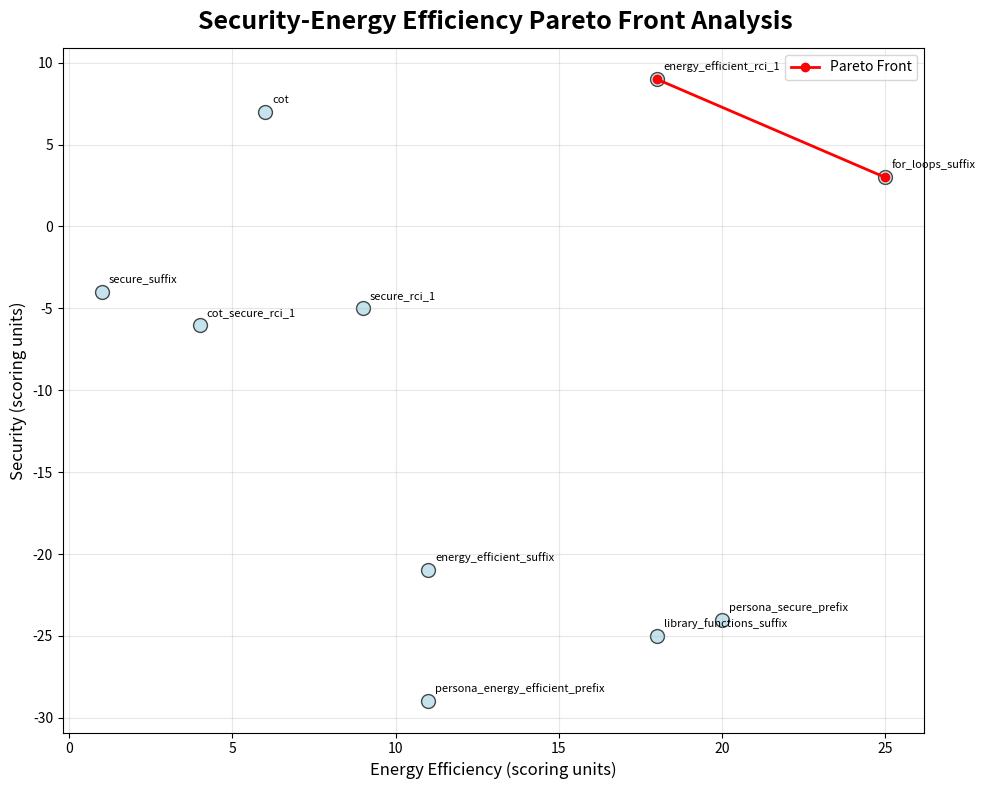

This figure's Python source:
import matplotlib.pyplot as plt
from typing import List, Tuple


def compute_pareto_front(
    energy_efficiency_results: List[float], security_results: List[float]
) -> List[Tuple[float, float]]:
    pareto_front = []

    for i in range(len(energy_efficiency_results)):
        is_pareto = True
        for j in range(len(energy_efficiency_results)):
            if i != j:
                if (
                    energy_efficiency_results[j] >= energy_efficiency_results[i]
                    and security_results[j] >= security_results[i]
                ):
                    is_pareto = False
                    break
        if is_pareto:
            pareto_front.append((energy_efficiency_results[i], security_results[i]))

    return pareto_front


if __name__ == "__main__":
    variants = [
        "cot",
        "cot_secure_rci_1",
        "energy_efficient_rci_1",
        "energy_efficient_suffix",
        "for_loops_suffix",
        "library_functions_suffix",
        "persona_energy_efficient_prefix",
        "persona_secure_prefix",
        "secure_rci_1",
        "secure_suffix",
    ]

    fig, ax = plt.subplots(1, 1, figsize=(10, 8))
    fig.suptitle(
        "Security-Energy Efficiency Pareto Front Analysis",
        fontsize=18,
        fontweight="bold",
    )

    energy_efficiency_results = [6, 4, 18, 11, 25, 18, 11, 20, 9, 1]
    security_results = [7, -6, 9, -21, 3, -25, -29, -24, -5, -4]

    ax.scatter(
        energy_efficiency_results,
        security_results,
        alpha=0.7,
        s=100,
        c="lightblue",
        edgecolors="black",
        linewidth=1,
    )

    pareto_front = compute_pareto_front(energy_efficiency_results, security_results)
    sorted_pareto_front = sorted(pareto_front, key=lambda p: p[0])
    pareto_x, pareto_y = zip(*sorted_pareto_front)

    ax.plot(
        pareto_x,
        pareto_y,
        marker="o",
        color="red",
        linewidth=2,
        label="Pareto Front",
    )

    # Add labels for each point
    for i, (x, y) in enumerate(zip(energy_efficiency_results, security_results)):
        ax.annotate(
            variants[i],
            (x, y),
            xytext=(5, 5),
            textcoords="offset points",
            fontsize=8,
            ha="left",
            va="bottom",
        )

    ax.set_xlabel("Energy Efficiency (scoring units)", fontsize=12)
    ax.set_ylabel("Security (scoring units)", fontsize=12)
    ax.grid(True, alpha=0.3)
    ax.legend()

    plt.tight_layout()
    plt.show()
